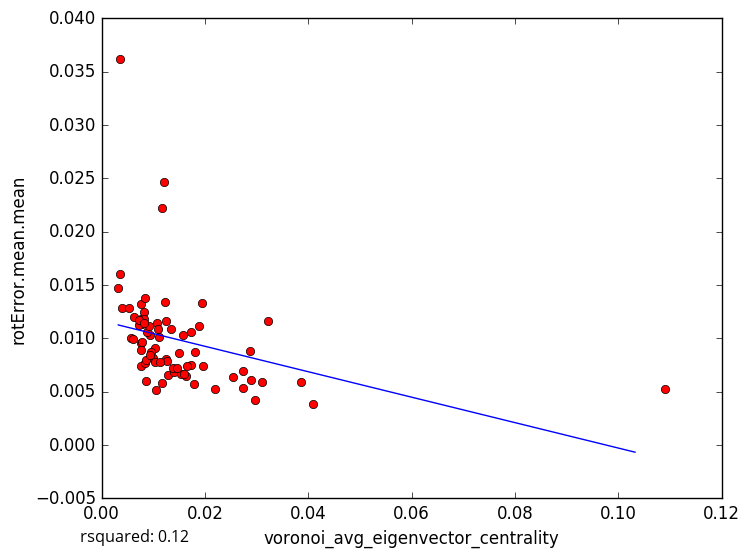

Data behind this chart, as committed beside it:
voronoi_avg_eigenvector_centrality, rotError.mean.mean
0.003489, 0.01602
0.003515, 0.03618
0.01004, 0.008123
0.01051, 0.005181
0.0173, 0.007453
0.04098, 0.003803
0.0274, 0.005305
0.007758, 0.01133
0.005741, 0.01004
0.00608, 0.00992
0.01288, 0.006543
0.01789, 0.005747
0.02536, 0.006322
0.02883, 0.006095
0.02729, 0.006951
0.02191, 0.005229
0.02978, 0.004196
0.03097, 0.005868
0.01248, 0.008033
0.007658, 0.009576
0.007665, 0.01181
0.01405, 0.006808
0.00386, 0.0128
0.009414, 0.01026
0.01201, 0.02467
0.00768, 0.007418
0.02863, 0.008772
0.01375, 0.007194
0.03212, 0.01166
0.01176, 0.02217
0.0103, 0.007739
0.00832, 0.007669
0.008135, 0.01248
0.01034, 0.009052
0.003234, 0.01473
0.005337, 0.01281
0.007712, 0.01318
0.008848, 0.01057
0.03854, 0.005866
0.01254, 0.01165
0.0134, 0.01082
0.01959, 0.00737
0.006178, 0.01201
0.007808, 0.009627
0.01728, 0.01058
0.007579, 0.008907
0.007205, 0.01122
0.008308, 0.01377
0.01937, 0.01328
0.008639, 0.00796
0.01579, 0.01027
0.009543, 0.008665
0.01891, 0.01119
0.01816, 0.008756
0.01275, 0.007872
0.009438, 0.008391
0.01236, 0.0134
0.009212, 0.01113
0.01529, 0.006653
0.01106, 0.01009
... 18 more rows
